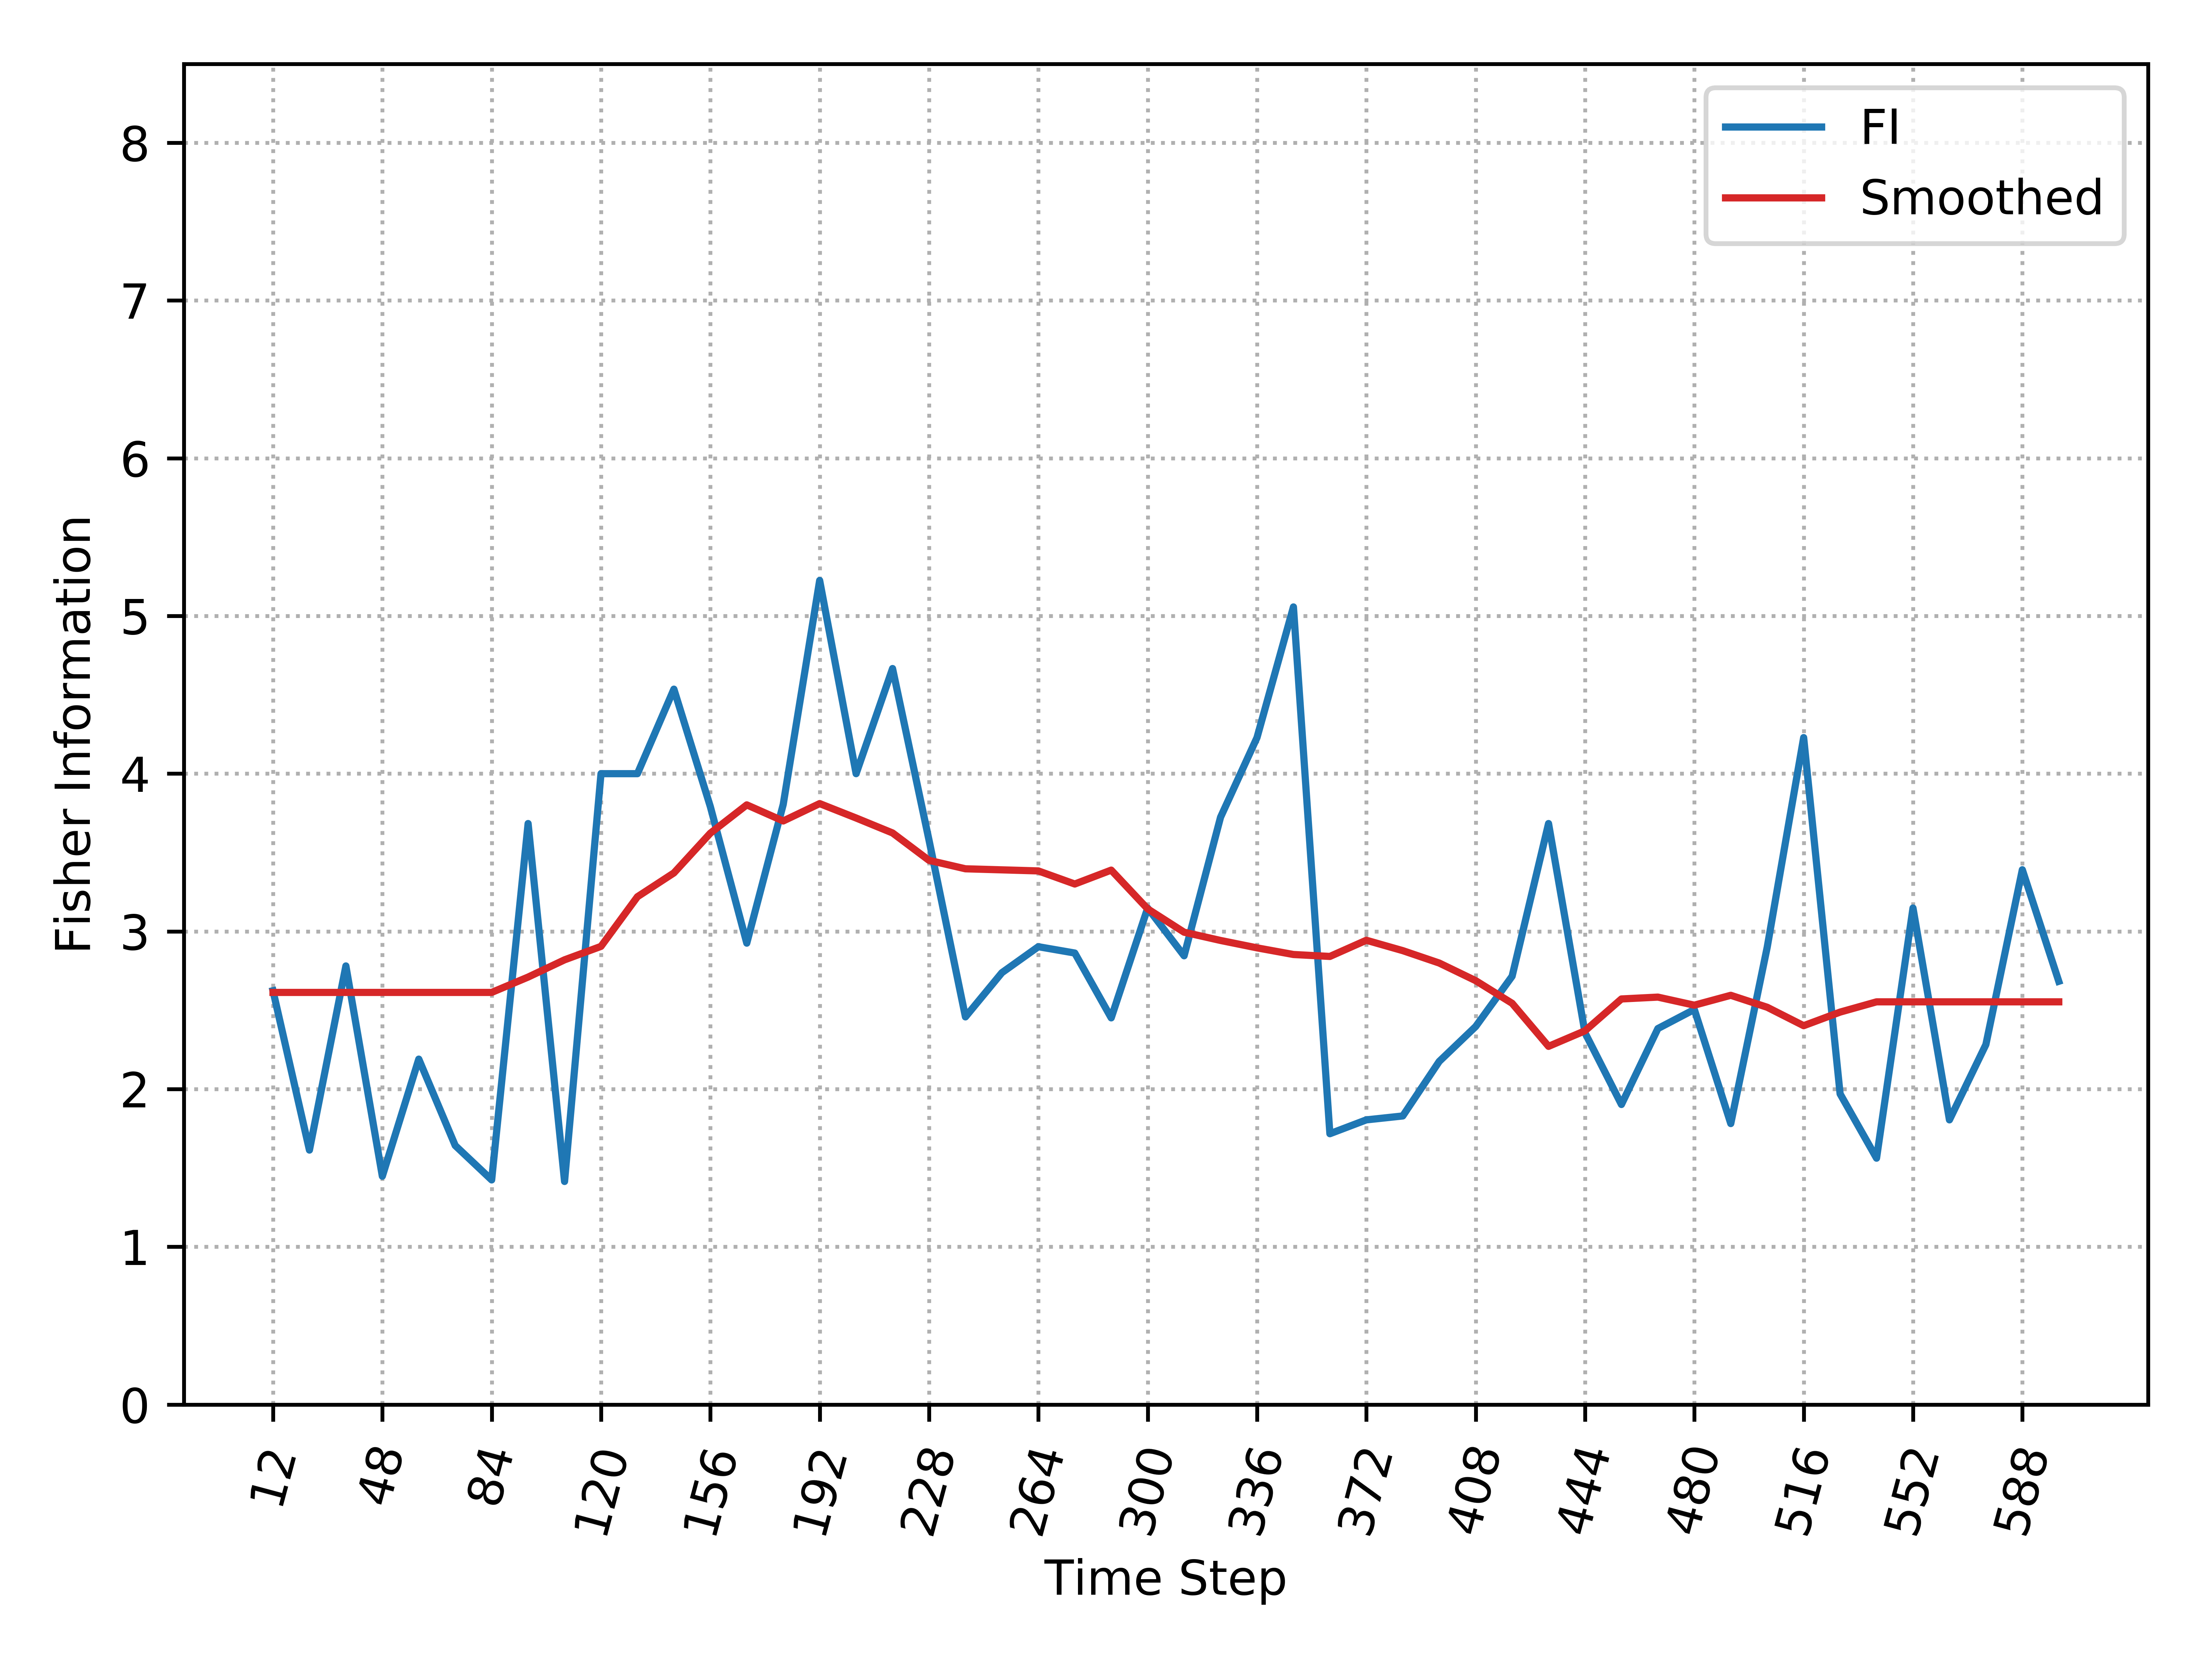

Data behind this chart, as committed beside it:
, Time_Step, FI, Smooth_FI
0, 12, 2.624, 2.613
1, 24, 1.613, 2.613
2, 36, 2.781, 2.613
3, 48, 1.448, 2.613
4, 60, 2.19, 2.613
5, 72, 1.642, 2.613
6, 84, 1.424, 2.613
7, 96, 3.684, 2.71
8, 108, 1.414, 2.82
9, 120, 4, 2.905
10, 132, 4, 3.22
11, 144, 4.536, 3.371
12, 156, 3.791, 3.623
13, 168, 2.925, 3.802
14, 180, 3.805, 3.7
15, 192, 5.225, 3.81
16, 204, 4, 3.719
17, 216, 4.667, 3.624
18, 228, 3.579, 3.451
19, 240, 2.458, 3.397
20, 252, 2.738, 3.39
21, 264, 2.903, 3.383
22, 276, 2.863, 3.3
23, 288, 2.452, 3.389
24, 300, 3.148, 3.143
25, 312, 2.845, 2.995
26, 324, 3.724, 2.943
27, 336, 4.229, 2.896
28, 348, 5.057, 2.853
29, 360, 1.717, 2.841
30, 372, 1.805, 2.944
31, 384, 1.83, 2.878
32, 396, 2.176, 2.799
33, 408, 2.397, 2.688
34, 420, 2.716, 2.544
35, 432, 3.684, 2.271
36, 444, 2.357, 2.37
37, 456, 1.902, 2.572
38, 468, 2.384, 2.583
39, 480, 2.505, 2.532
40, 492, 1.781, 2.595
41, 504, 2.9, 2.519
42, 516, 4.229, 2.402
43, 528, 1.97, 2.488
44, 540, 1.562, 2.553
45, 552, 3.148, 2.553
46, 564, 1.805, 2.553
47, 576, 2.282, 2.553
48, 588, 3.391, 2.553
49, 600, 2.684, 2.553
